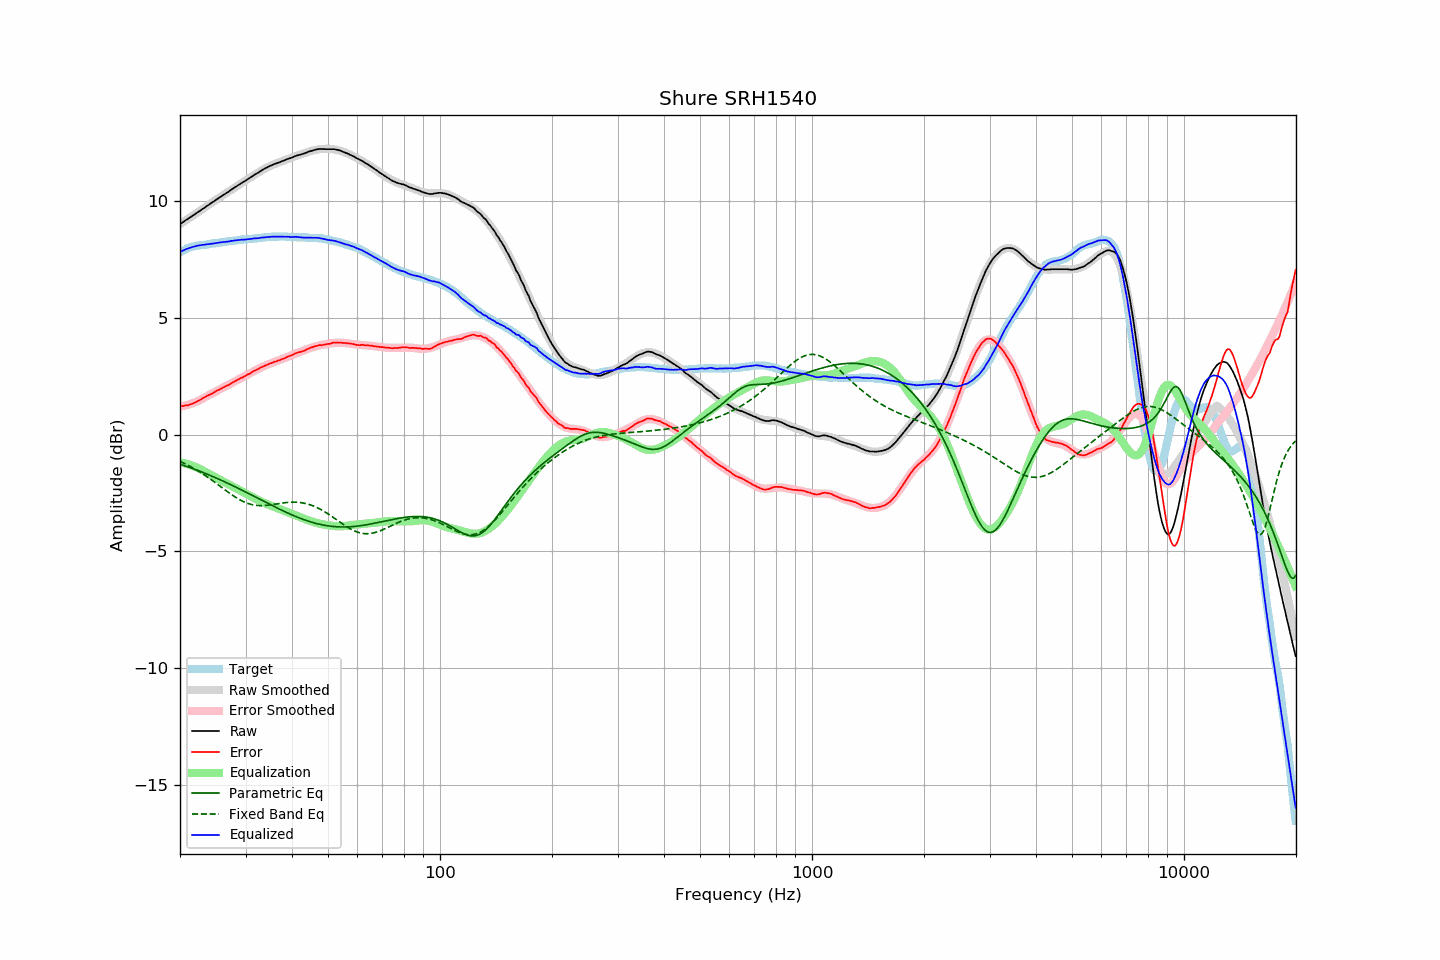

Data behind this chart, as committed beside it:
frequency, raw, error, smoothed, error_smoothed, equalization, parametric_eq, fixed_band_eq, equalized_raw, equalized_smoothed, target
20.00, 9.00, 1.21, 9.01, 1.19, -1.19, -1.27, -1.15, 7.81, 7.82, 7.79
20.20, 9.05, 1.22, 9.05, 1.20, -1.20, -1.29, -1.18, 7.85, 7.85, 7.83
20.40, 9.10, 1.22, 9.10, 1.22, -1.22, -1.31, -1.22, 7.88, 7.88, 7.88
20.61, 9.14, 1.24, 9.14, 1.24, -1.24, -1.34, -1.25, 7.91, 7.91, 7.90
20.81, 9.20, 1.25, 9.19, 1.25, -1.25, -1.36, -1.28, 7.94, 7.94, 7.95
21.02, 9.23, 1.25, 9.24, 1.27, -1.27, -1.39, -1.32, 7.96, 7.96, 7.98
21.23, 9.28, 1.28, 9.28, 1.30, -1.30, -1.41, -1.35, 7.99, 7.99, 8.01
21.44, 9.33, 1.30, 9.33, 1.32, -1.32, -1.44, -1.39, 8.01, 8.01, 8.03
21.66, 9.37, 1.33, 9.37, 1.34, -1.34, -1.46, -1.43, 8.03, 8.03, 8.04
21.87, 9.42, 1.36, 9.42, 1.37, -1.37, -1.49, -1.47, 8.05, 8.05, 8.06
22.09, 9.47, 1.39, 9.47, 1.40, -1.40, -1.51, -1.51, 8.07, 8.07, 8.08
22.31, 9.52, 1.43, 9.51, 1.43, -1.43, -1.54, -1.55, 8.09, 8.08, 8.09
22.54, 9.55, 1.46, 9.56, 1.46, -1.46, -1.56, -1.59, 8.09, 8.10, 8.09
22.76, 9.61, 1.50, 9.60, 1.50, -1.50, -1.59, -1.63, 8.11, 8.11, 8.10
22.99, 9.65, 1.55, 9.65, 1.54, -1.54, -1.62, -1.68, 8.12, 8.12, 8.10
23.22, 9.69, 1.58, 9.70, 1.57, -1.57, -1.65, -1.72, 8.12, 8.12, 8.11
23.45, 9.74, 1.62, 9.74, 1.61, -1.61, -1.67, -1.77, 8.13, 8.13, 8.13
23.69, 9.79, 1.66, 9.79, 1.65, -1.65, -1.70, -1.82, 8.14, 8.14, 8.13
23.92, 9.84, 1.69, 9.84, 1.69, -1.69, -1.73, -1.86, 8.15, 8.15, 8.15
24.16, 9.89, 1.72, 9.89, 1.73, -1.73, -1.76, -1.91, 8.16, 8.16, 8.17
24.40, 9.94, 1.75, 9.93, 1.76, -1.76, -1.79, -1.96, 8.17, 8.17, 8.18
24.65, 9.97, 1.80, 9.98, 1.80, -1.80, -1.82, -2.01, 8.17, 8.18, 8.18
24.89, 10.03, 1.84, 10.02, 1.84, -1.84, -1.85, -2.06, 8.19, 8.19, 8.19
25.14, 10.08, 1.88, 10.07, 1.87, -1.87, -1.88, -2.11, 8.20, 8.20, 8.20
25.39, 10.12, 1.91, 10.12, 1.91, -1.91, -1.91, -2.16, 8.21, 8.21, 8.21
25.65, 10.16, 1.94, 10.16, 1.94, -1.94, -1.94, -2.22, 8.22, 8.22, 8.22
25.91, 10.20, 1.98, 10.21, 1.98, -1.98, -1.97, -2.27, 8.23, 8.23, 8.22
26.16, 10.26, 2.02, 10.25, 2.01, -2.01, -2.00, -2.32, 8.24, 8.24, 8.24
26.43, 10.29, 2.05, 10.30, 2.05, -2.05, -2.03, -2.37, 8.24, 8.25, 8.24
26.69, 10.34, 2.09, 10.34, 2.09, -2.09, -2.06, -2.42, 8.26, 8.26, 8.25
26.96, 10.38, 2.11, 10.39, 2.13, -2.13, -2.10, -2.47, 8.26, 8.27, 8.27
27.23, 10.43, 2.15, 10.44, 2.16, -2.16, -2.13, -2.52, 8.27, 8.27, 8.28
27.50, 10.48, 2.20, 10.48, 2.20, -2.20, -2.16, -2.57, 8.29, 8.28, 8.28
27.77, 10.53, 2.24, 10.53, 2.23, -2.23, -2.19, -2.62, 8.29, 8.29, 8.29
28.05, 10.57, 2.27, 10.57, 2.27, -2.27, -2.23, -2.66, 8.31, 8.30, 8.30
28.33, 10.62, 2.31, 10.62, 2.31, -2.31, -2.26, -2.70, 8.31, 8.31, 8.31
28.62, 10.66, 2.35, 10.66, 2.34, -2.34, -2.30, -2.75, 8.32, 8.32, 8.31
28.90, 10.70, 2.38, 10.70, 2.38, -2.38, -2.33, -2.79, 8.33, 8.33, 8.32
29.19, 10.75, 2.43, 10.75, 2.42, -2.42, -2.36, -2.82, 8.34, 8.33, 8.33
29.48, 10.79, 2.44, 10.79, 2.45, -2.45, -2.40, -2.86, 8.34, 8.34, 8.35
29.78, 10.83, 2.49, 10.84, 2.49, -2.49, -2.43, -2.89, 8.34, 8.35, 8.35
30.08, 10.87, 2.52, 10.88, 2.53, -2.53, -2.47, -2.92, 8.34, 8.35, 8.35
30.38, 10.92, 2.57, 10.93, 2.57, -2.57, -2.50, -2.94, 8.36, 8.36, 8.35
30.68, 10.96, 2.59, 10.97, 2.60, -2.60, -2.54, -2.97, 8.36, 8.37, 8.37
30.99, 11.01, 2.64, 11.01, 2.64, -2.64, -2.57, -2.99, 8.38, 8.37, 8.37
31.30, 11.05, 2.68, 11.06, 2.68, -2.68, -2.61, -3.00, 8.38, 8.38, 8.37
31.61, 11.10, 2.72, 11.10, 2.71, -2.71, -2.64, -3.02, 8.39, 8.39, 8.38
31.93, 11.14, 2.75, 11.14, 2.75, -2.75, -2.68, -3.03, 8.40, 8.40, 8.39
32.24, 11.19, 2.79, 11.19, 2.78, -2.78, -2.71, -3.04, 8.40, 8.40, 8.40
32.57, 11.22, 2.81, 11.23, 2.82, -2.82, -2.75, -3.04, 8.40, 8.41, 8.41
32.89, 11.27, 2.86, 11.27, 2.85, -2.85, -2.78, -3.04, 8.42, 8.42, 8.42
33.22, 11.31, 2.89, 11.31, 2.89, -2.89, -2.82, -3.04, 8.43, 8.43, 8.43
33.55, 11.36, 2.92, 11.35, 2.92, -2.92, -2.85, -3.04, 8.44, 8.43, 8.44
33.89, 11.39, 2.95, 11.39, 2.95, -2.95, -2.89, -3.04, 8.45, 8.44, 8.44
34.23, 11.42, 2.98, 11.42, 2.98, -2.98, -2.92, -3.03, 8.45, 8.44, 8.44
34.57, 11.46, 3.01, 11.46, 3.01, -3.01, -2.96, -3.02, 8.46, 8.45, 8.45
34.92, 11.49, 3.04, 11.49, 3.03, -3.03, -2.99, -3.02, 8.46, 8.46, 8.45
35.27, 11.52, 3.06, 11.52, 3.06, -3.06, -3.03, -3.01, 8.46, 8.46, 8.46
35.62, 11.55, 3.09, 11.55, 3.09, -3.09, -3.06, -2.99, 8.47, 8.47, 8.46
35.97, 11.58, 3.12, 11.58, 3.11, -3.11, -3.10, -2.98, 8.47, 8.47, 8.47
... 635 more rows
